Run: headless pygame with SDL's dummy video driver; simulated clock (each Clock.tick advances the game by its frame time, no real sleeping); random seed 0; keys injected as events and as key.get_pressed() state; mouse plan: one left click at the window centre at the start of phase 2, then a move to the lower-right quarter at the start of phase 3.
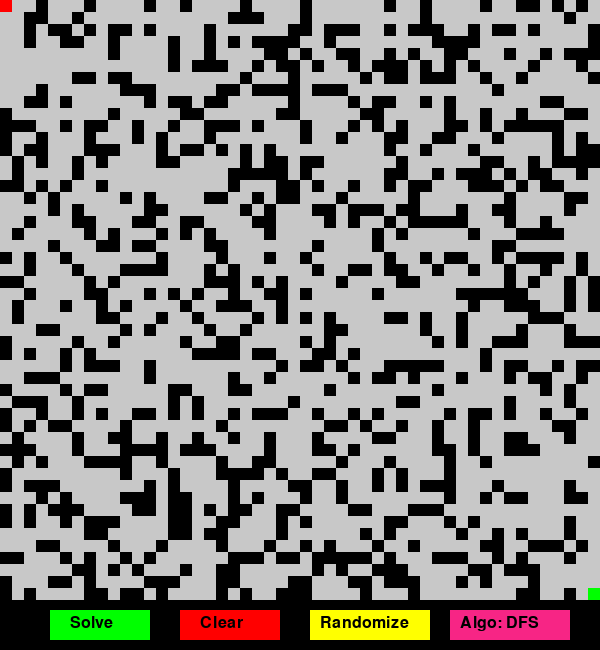
Frame 1 of 4 · flips 1–60 · no input
Frame 2 of 4 · flips 61–180 · clicked the window centre · tapped SPACE, RETURN · held RIGHT (→), D · screen unchanged from frame 1, image omitted
Frame 3 of 4 · flips 181–300 · moved the mouse to the lower-right quarter · held DOWN (↓), S · screen unchanged from frame 2, image omitted
Frame 4 of 4 · flips 301–420 · held LEFT (←), A, UP (↑), W · screen unchanged from frame 3, image omitted

The pygame program that drew these frames:

import pygame
import random
import time
import heapq
from collections import deque

# Constants
WIDTH, HEIGHT = 600, 600
ROWS, COLS = 50, 50
CELL_SIZE = WIDTH // COLS
VISUALIZATION_DELAY = 0.002
WALL_PROBABILITY = 0.35

# Colors
BLACK = (0, 0, 0)  # Walls
WHITE = (200, 200, 200)  # Paths
RED = (255, 0, 0)  # Start
GREEN = (0, 255, 0)  # End
BLUE = (0, 0, 255)  # Visited nodes
YELLOW = (255, 255, 0)  # Final shortest path

# Algorithm Colors
DFS_COLOR = (247, 37, 133)
BFS_COLOR = (114, 9, 183)
ASTAR_COLOR = (58, 12, 163)
DIJKSTRA_COLOR = (67, 97, 238)

screen = None
solve_button = None
stop_button = None
randomize_button = None
toggle_button = None


# Heuristic function for A*
def heuristic(a, b):
    return abs(a[0] - b[0]) + abs(a[1] - b[1])


# Check if a maze is solvable using BFS
def is_solvable(maze, start, end):
    queue = deque([start])
    visited = set()
    rows, cols = len(maze), len(maze[0])
    while queue:
        x, y = queue.popleft()
        if (x, y) == end:
            return True
        if (x, y) in visited:
            continue
        visited.add((x, y))
        for dx, dy in [(-1, 0), (1, 0), (0, -1), (0, 1)]:
            new_x, new_y = x + dx, y + dy
            if 0 <= new_x < rows and 0 <= new_y < cols and maze[new_x][new_y] == 0:
                queue.append((new_x, new_y))
    return False


# Carve a random route so larger mazes are always generated quickly.
def carve_guaranteed_path(maze, start, end):
    x, y = start
    maze[x][y] = 0

    while (x, y) != end:
        choices = []
        if x < end[0]:
            choices.append((x + 1, y))
        elif x > end[0]:
            choices.append((x - 1, y))
        if y < end[1]:
            choices.append((x, y + 1))
        elif y > end[1]:
            choices.append((x, y - 1))

        x, y = random.choice(choices)
        maze[x][y] = 0


# Generate a solvable maze
def generate_solvable_maze(rows, cols, start, end):
    maze = [
        [1 if random.random() < WALL_PROBABILITY else 0 for _ in range(cols)]
        for _ in range(rows)
    ]
    carve_guaranteed_path(maze, start, end)
    maze[start[0]][start[1]] = 0
    maze[end[0]][end[1]] = 0
    return maze


# Draw the maze
def draw_maze(maze, path, final_path, start, end):
    screen.fill(BLACK)
    for row in range(ROWS):
        for col in range(COLS):
            color = WHITE if maze[row][col] == 0 else BLACK
            pygame.draw.rect(screen, color, (col * CELL_SIZE, row * CELL_SIZE, CELL_SIZE, CELL_SIZE))
    for x, y in path:
        pygame.draw.rect(screen, BLUE, (y * CELL_SIZE, x * CELL_SIZE, CELL_SIZE, CELL_SIZE))
    for x, y in final_path:
        pygame.draw.rect(screen, YELLOW, (y * CELL_SIZE, x * CELL_SIZE, CELL_SIZE, CELL_SIZE))
    pygame.draw.rect(screen, RED, (start[1] * CELL_SIZE, start[0] * CELL_SIZE, CELL_SIZE, CELL_SIZE))
    pygame.draw.rect(screen, GREEN, (end[1] * CELL_SIZE, end[0] * CELL_SIZE, CELL_SIZE, CELL_SIZE))


# Solve maze using different algorithms
def solve_maze(maze, start, end, algorithm):
    if algorithm in ["A*", "Dijkstra"]:
        frontier = [(0, start)]
        cost_so_far = {start: 0}
    elif algorithm == "BFS":
        frontier = deque([start])
    else:
        frontier = [start]

    came_from = {start: None}
    visited = set()
    path = []
    found = False

    while frontier:
        for event in pygame.event.get():
            if event.type == pygame.QUIT:
                return None

        if algorithm in ["A*", "Dijkstra"]:
            _, (x, y) = heapq.heappop(frontier)
        elif algorithm == "BFS":
            x, y = frontier.popleft()
        else:
            x, y = frontier.pop()

        if (x, y) == end:
            found = True
            break
        if (x, y) in visited:
            continue

        visited.add((x, y))
        path.append((x, y))
        draw_maze(maze, path, [], start, end)
        pygame.display.update()
        time.sleep(VISUALIZATION_DELAY)

        for dx, dy in [(-1, 0), (1, 0), (0, -1), (0, 1)]:
            new_x, new_y = x + dx, y + dy
            if 0 <= new_x < ROWS and 0 <= new_y < COLS and maze[new_x][new_y] == 0 and (new_x, new_y) not in visited:
                priority = 0
                if algorithm == "A*":
                    priority = cost_so_far[(x, y)] + 1 + heuristic((new_x, new_y), end)
                elif algorithm == "Dijkstra":
                    priority = cost_so_far[(x, y)] + 1
                if algorithm in ["A*", "Dijkstra"]:
                    heapq.heappush(frontier, (priority, (new_x, new_y)))
                    cost_so_far[(new_x, new_y)] = cost_so_far[(x, y)] + 1
                else:
                    frontier.append((new_x, new_y))
                came_from[(new_x, new_y)] = (x, y)

    if not found:
        return []

    final_path = []
    cur = end
    while cur is not None:
        final_path.append(cur)
        cur = came_from.get(cur)
    return final_path[::-1]


# Draw Buttons
def draw_buttons(current_algo):
    pygame.draw.rect(screen, (0, 255, 0), solve_button)
    pygame.draw.rect(screen, (255, 0, 0), stop_button)
    pygame.draw.rect(screen, (255, 255, 0), randomize_button)

    color_map = {"DFS": DFS_COLOR, "BFS": BFS_COLOR, "A*": ASTAR_COLOR, "Dijkstra": DIJKSTRA_COLOR}
    pygame.draw.rect(screen, color_map[current_algo], toggle_button)

    font = pygame.font.Font(None, 24)
    screen.blit(font.render("Solve", True, BLACK), (solve_button.x + 20, solve_button.y + 5))
    screen.blit(font.render("Clear", True, BLACK), (stop_button.x + 20, stop_button.y + 5))
    screen.blit(font.render("Randomize", True, BLACK), (randomize_button.x + 10, randomize_button.y + 5))
    screen.blit(font.render(f"Algo: {current_algo}", True, BLACK), (toggle_button.x + 10, toggle_button.y + 5))

    pygame.display.update()


def main():
    global screen, solve_button, stop_button, randomize_button, toggle_button

    pygame.init()
    screen = pygame.display.set_mode((WIDTH, HEIGHT + 50))  # Extra space for buttons
    pygame.display.set_caption("Maze Solver")

    start, end = (0, 0), (ROWS - 1, COLS - 1)
    maze = generate_solvable_maze(ROWS, COLS, start, end)
    final_path = []
    current_algo = "DFS"

    solve_button = pygame.Rect(50, HEIGHT + 10, 100, 30)
    stop_button = pygame.Rect(180, HEIGHT + 10, 100, 30)
    randomize_button = pygame.Rect(310, HEIGHT + 10, 120, 30)
    toggle_button = pygame.Rect(450, HEIGHT + 10, 120, 30)

    clock = pygame.time.Clock()
    running = True
    while running:
        draw_maze(maze, [], final_path, start, end)
        draw_buttons(current_algo)

        for event in pygame.event.get():
            if event.type == pygame.QUIT:
                running = False
            elif event.type == pygame.MOUSEBUTTONDOWN:
                if solve_button.collidepoint(event.pos):
                    solved_path = solve_maze(maze, start, end, current_algo)
                    if solved_path is None:
                        running = False
                    else:
                        final_path = solved_path
                elif stop_button.collidepoint(event.pos):
                    final_path = []
                elif randomize_button.collidepoint(event.pos):
                    maze = generate_solvable_maze(ROWS, COLS, start, end)
                    final_path = []
                elif toggle_button.collidepoint(event.pos):
                    algorithms = ["DFS", "BFS", "A*", "Dijkstra"]
                    current_algo = algorithms[(algorithms.index(current_algo) + 1) % len(algorithms)]

        pygame.display.flip()
        clock.tick(60)

    pygame.quit()


if __name__ == "__main__":
    main()
